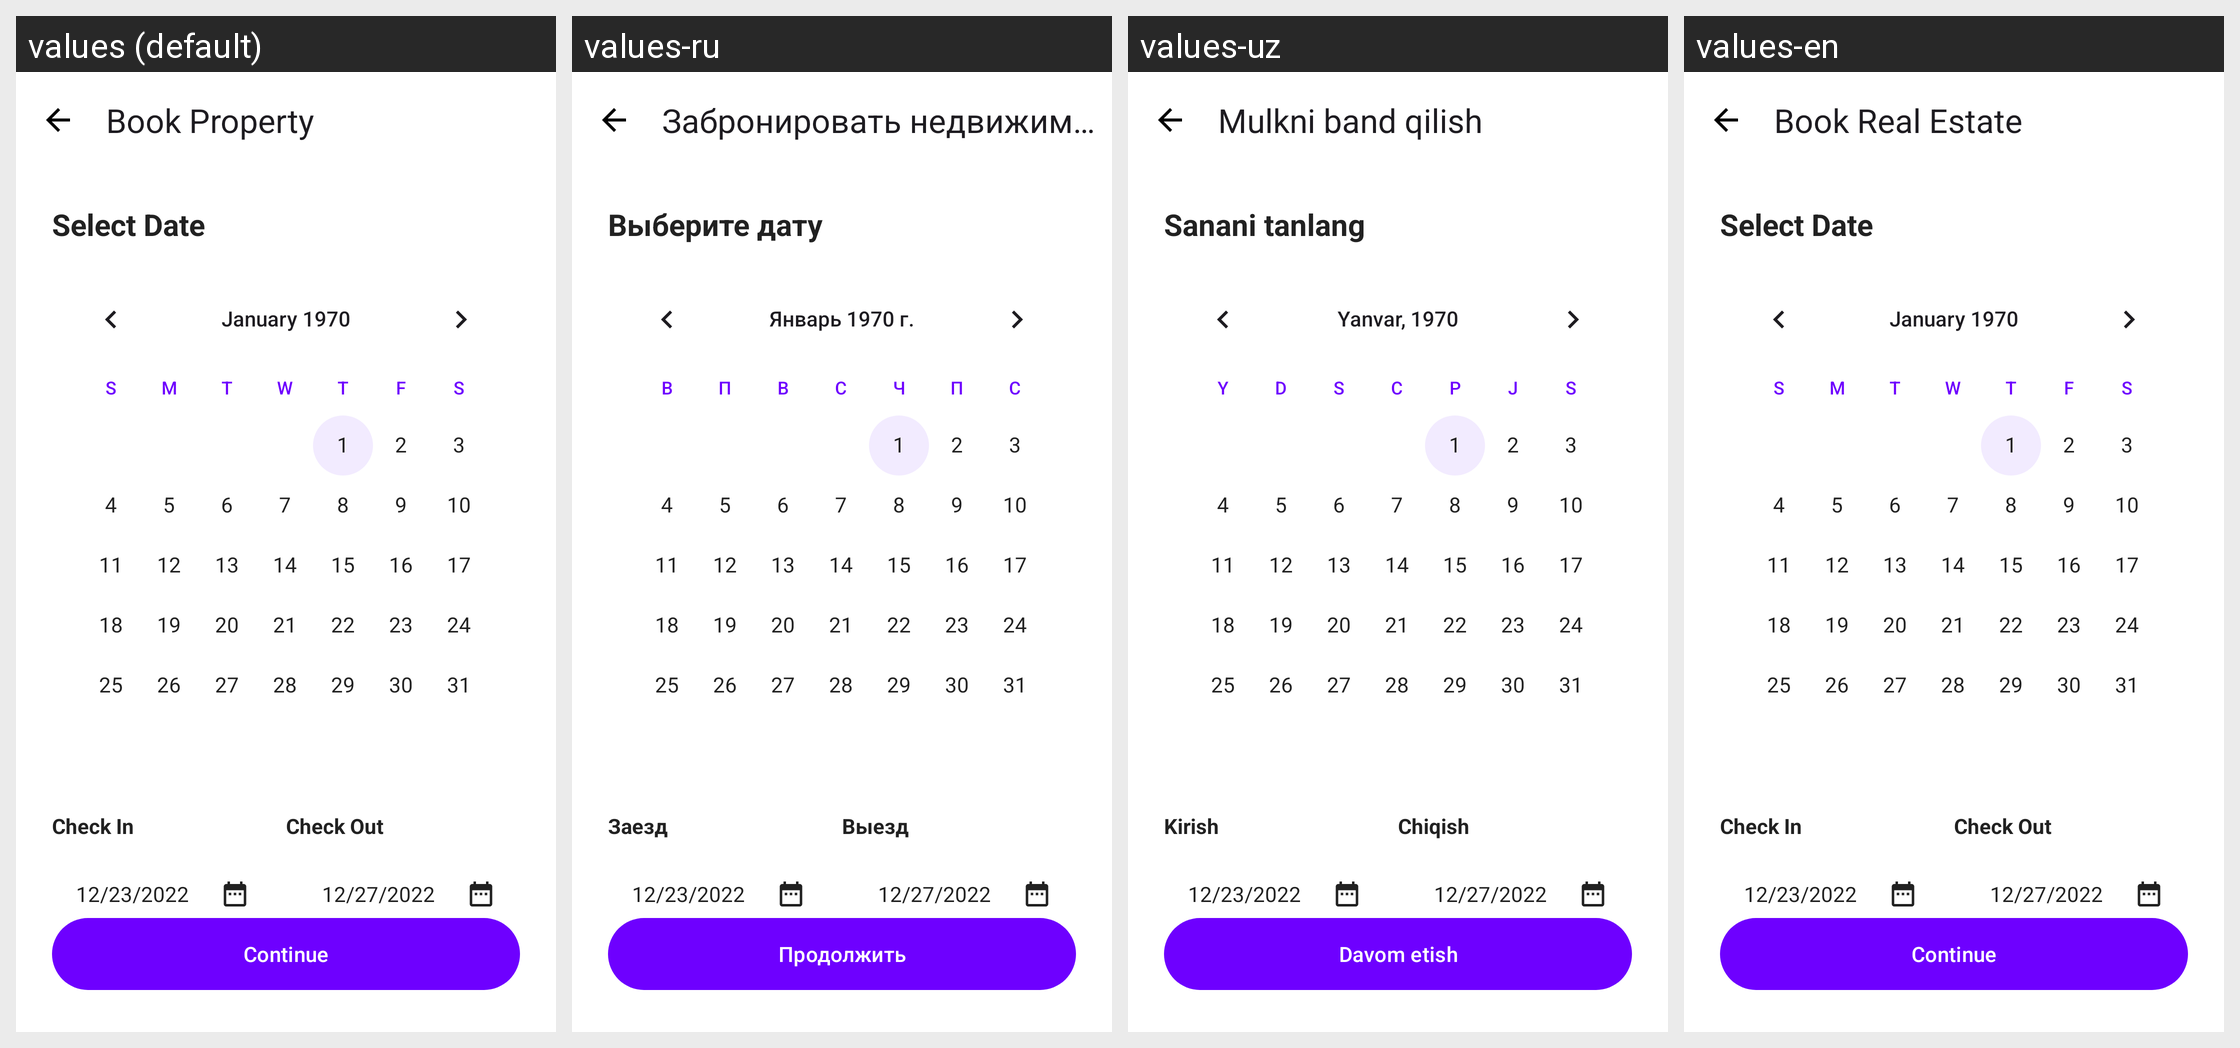

For this localized Android screen grid, give each drawn string resource with its value in every locale shown.
Android screen res/layout/fragment_book_real_estate.xml rendered under 4 locales, left to right: values (default), values-ru, values-uz, values-en. Device: Nexus 5 (rendered at 1080×1920; each locale shown at half size, 540×960, under a caption strip naming it); theme Theme.Zarur.
Strings drawn on this screen, with the default value and each locale's value (text and hints the layout hard-codes, and strings that could not be matched under every locale, appear in the picture but are not listed):

title_book_real_estate
  values: Book Property
  values-ru: Забронировать недвижимость
  values-uz: Mulkni band qilish
  values-en: Book Real Estate

label_select_date
  values: Select Date
  values-ru: Выберите дату
  values-uz: Sanani tanlang
  values-en: Select Date

label_check_in
  values: Check In
  values-ru: Заезд
  values-uz: Kirish
  values-en: Check In

label_check_out
  values: Check Out
  values-ru: Выезд
  values-uz: Chiqish
  values-en: Check Out

button_continue
  values: Continue
  values-ru: Продолжить
  values-uz: Davom etish
  values-en: Continue
